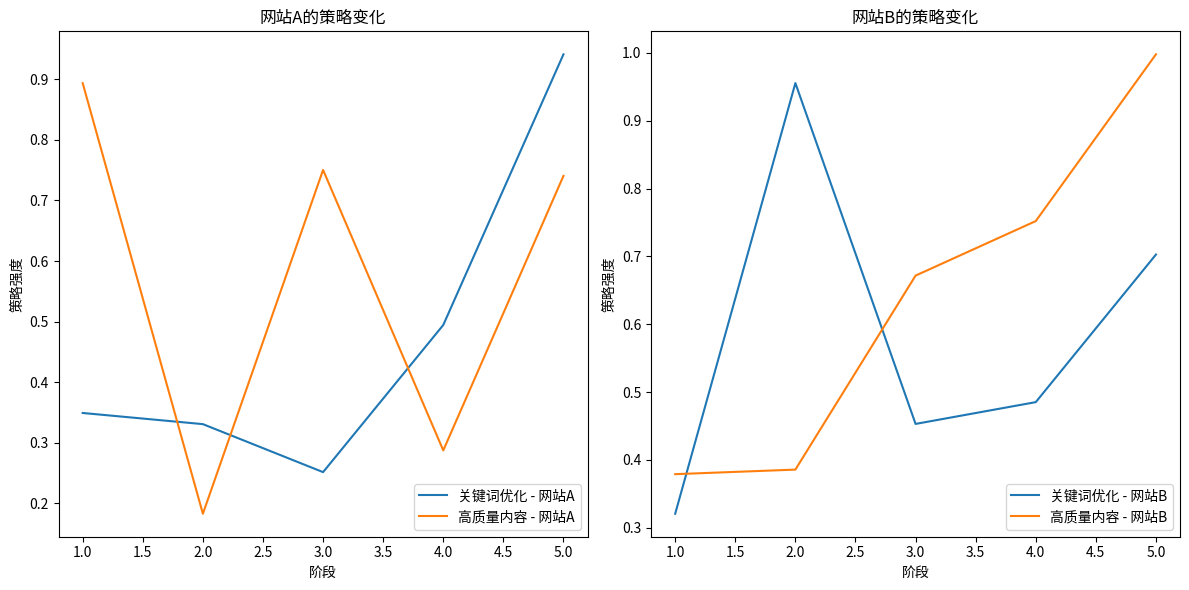

Write Python code to recreate this figure.
import numpy as np
import matplotlib.pyplot as plt

# 参数设置
n_phases = 5  # 阶段数
n_iterations = 10  # 每个阶段的迭代次数
n_sites = 2  # 网站数量
n_strategies = 2  # 策略数量 (关键词优化和高质量内容)
epsilon = 0.1  # 随机性强度
gamma = 1.0  # 策略适应度参数
delta = 1.0  # 策略偏离成本参数
beta = 0.5  # 互动效应参数

# 初始化策略和效用
strategies = np.random.rand(n_phases, n_sites, n_strategies)
utilities = np.zeros((n_phases, n_sites))

# 模拟过程
for phase in range(n_phases):
    for iteration in range(n_iterations):
        for site in range(n_sites):
            # 对手的策略
            opponent_strategy = strategies[phase, 1-site, :]

            # 计算当前策略的效用
            utility = np.log(
                1 + beta * opponent_strategy[0]) - gamma * np.linalg.norm(strategies[phase, site, :] - 0.5)
            utilities[phase, site] = utility

            # 动态策略调整
            strategies[phase, site, :] += epsilon * \
                (np.random.rand(n_strategies) - 0.5)

# 可视化结果
phases = np.arange(1, n_phases + 1)
plt.figure(figsize=(12, 6))

# 绘制网站A的策略变化
plt.subplot(1, 2, 1)
plt.plot(phases, strategies[:, 0, 0], label='关键词优化 - 网站A')
plt.plot(phases, strategies[:, 0, 1], label='高质量内容 - 网站A')
plt.title('网站A的策略变化')
plt.xlabel('阶段')
plt.ylabel('策略强度')
plt.legend()

# 绘制网站B的策略变化
plt.subplot(1, 2, 2)
plt.plot(phases, strategies[:, 1, 0], label='关键词优化 - 网站B')
plt.plot(phases, strategies[:, 1, 1], label='高质量内容 - 网站B')
plt.title('网站B的策略变化')
plt.xlabel('阶段')
plt.ylabel('策略强度')
plt.legend()

plt.tight_layout()
plt.show()
